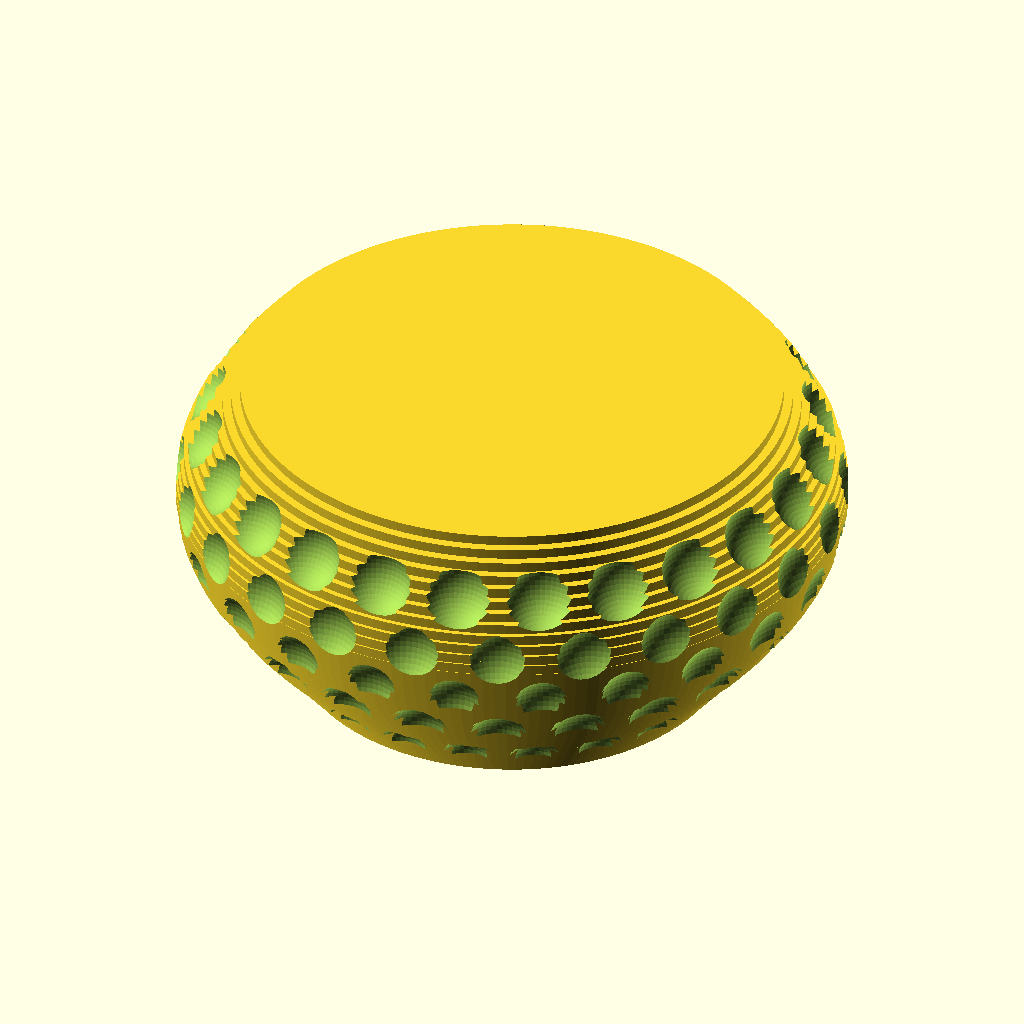
Cell 1: rendered with the file's own defaults.
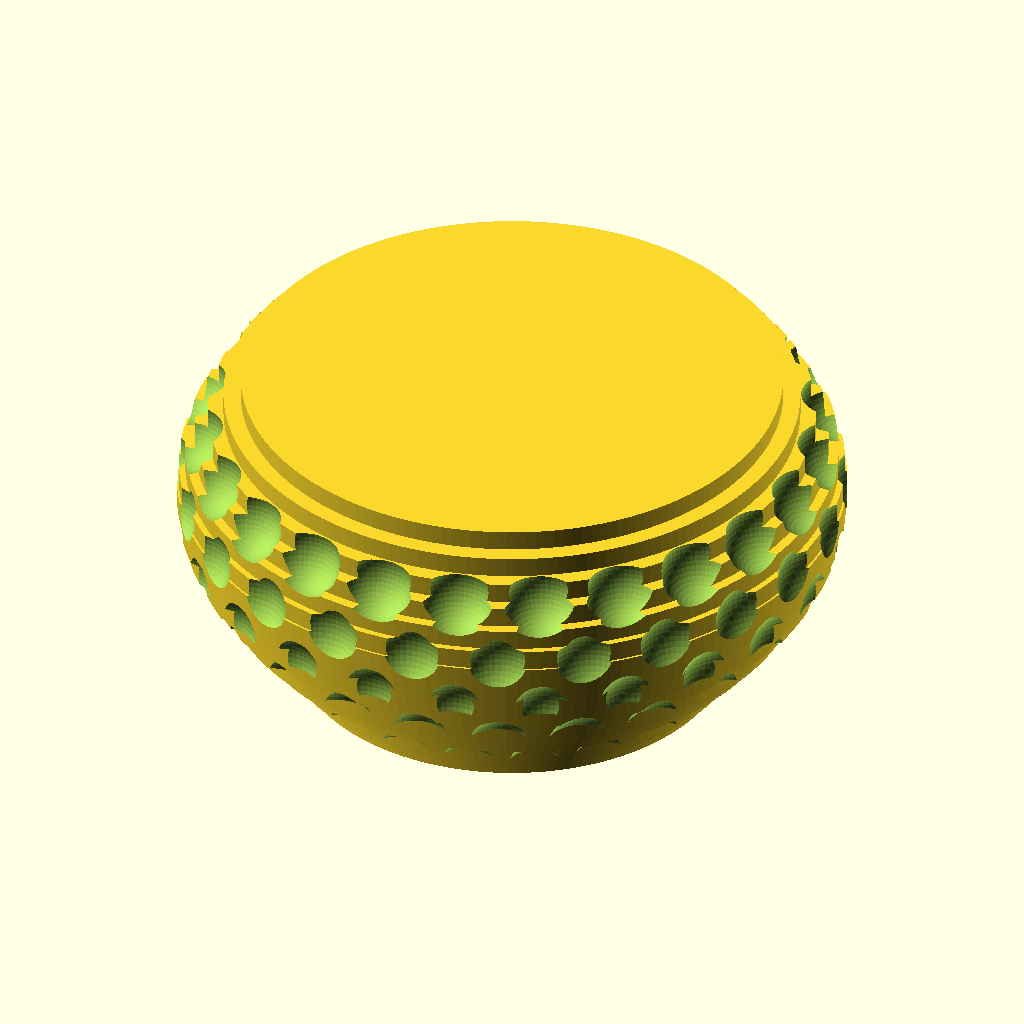
Cell 2: golfball_layer_height = 4 (everything else at default).
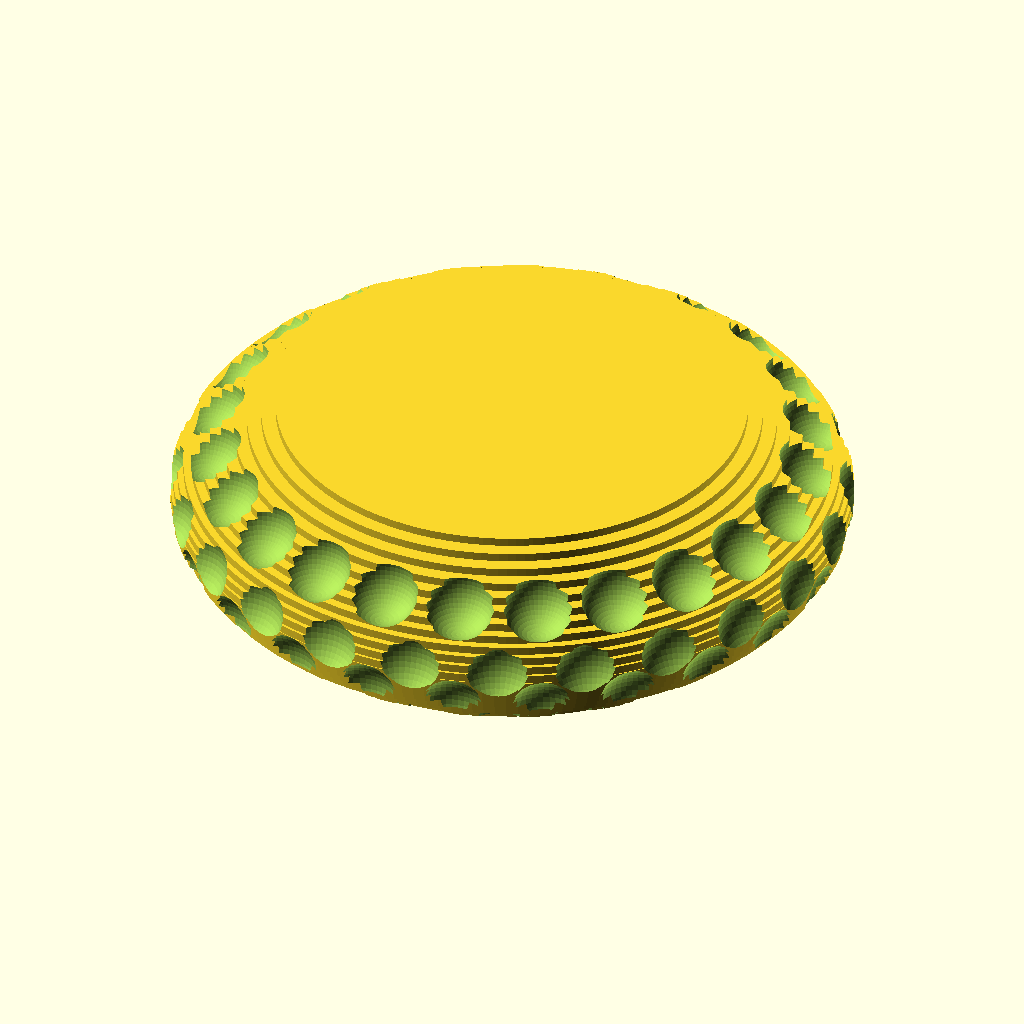
Cell 3: golfball_swell = 60 (everything else at default).
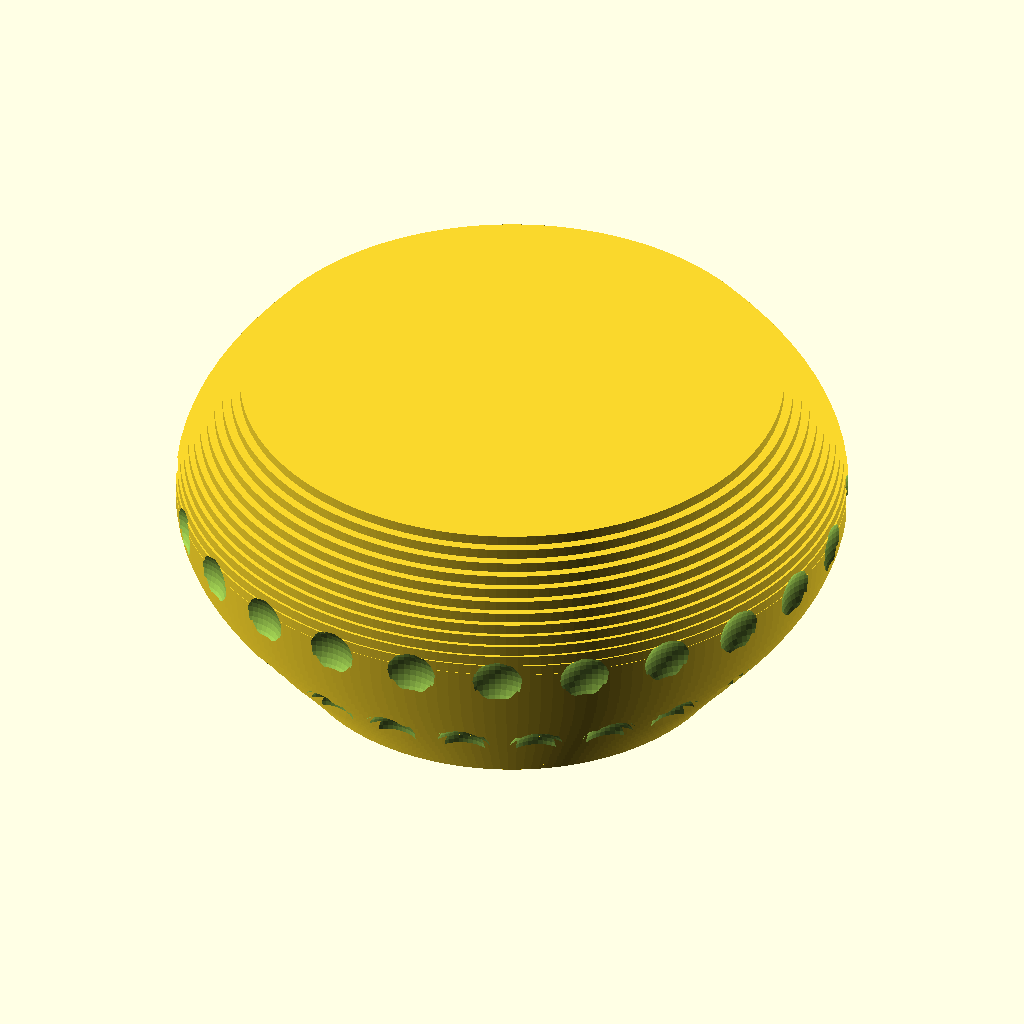
Cell 4 — golfball_dimple_spacing set to 24, the other parameters unchanged.
The same orthographic view direction (rotation 55°, 0°, 25°; colour scheme Cornfield) for every cell, with the view re-fitted per cell, so scale and position can differ between cells.
Source of the model, openscad/objects/wrappers/mjseabright_golfball_shade.scad:
// orcad wrapper for mjseabright/lampshades (MIT): golfball shade.
//
// Upstream's golfball.scad defines the shape as a module and then calls it with its own
// default arguments, so a -D value for the module's defaults never reaches the geometry.
// The wrapper restates the shape's parameters and calls the module itself, with a default
// size and a deliberately coarse cross-section spacing: every dimple is a subtraction, so a
// fine spacing makes the render crawl.
use <mjseabright-lampshades-5c20d701/golfball/golfball.scad>

golfball_height = 60;          // total height of the shade (mm)
golfball_layer_height = 2.0;   // vertical distance between cross-sections (mm)
golfball_diameter = 100;       // diameter at the waist of the shade (mm)
golfball_swell = 30;           // how far the belly bulges past the waist (mm)
golfball_dimple_spacing = 12;  // vertical distance between dimple rows (mm)
golfball_dimples = 24;         // dimples around each row

golfball(
    height = golfball_height,
    swell = golfball_swell,
    layer_height = golfball_layer_height,
    main_diameter = golfball_diameter,
    dimple_v_spacing = golfball_dimple_spacing,
    num_dimple_per_rot = golfball_dimples
);
Customizer parameters (derived from the source; name, type, default, range or options):
golfball_height: number, default 60
golfball_layer_height: number, default 2
golfball_diameter: number, default 100
golfball_swell: number, default 30
golfball_dimple_spacing: number, default 12
golfball_dimples: number, default 24
